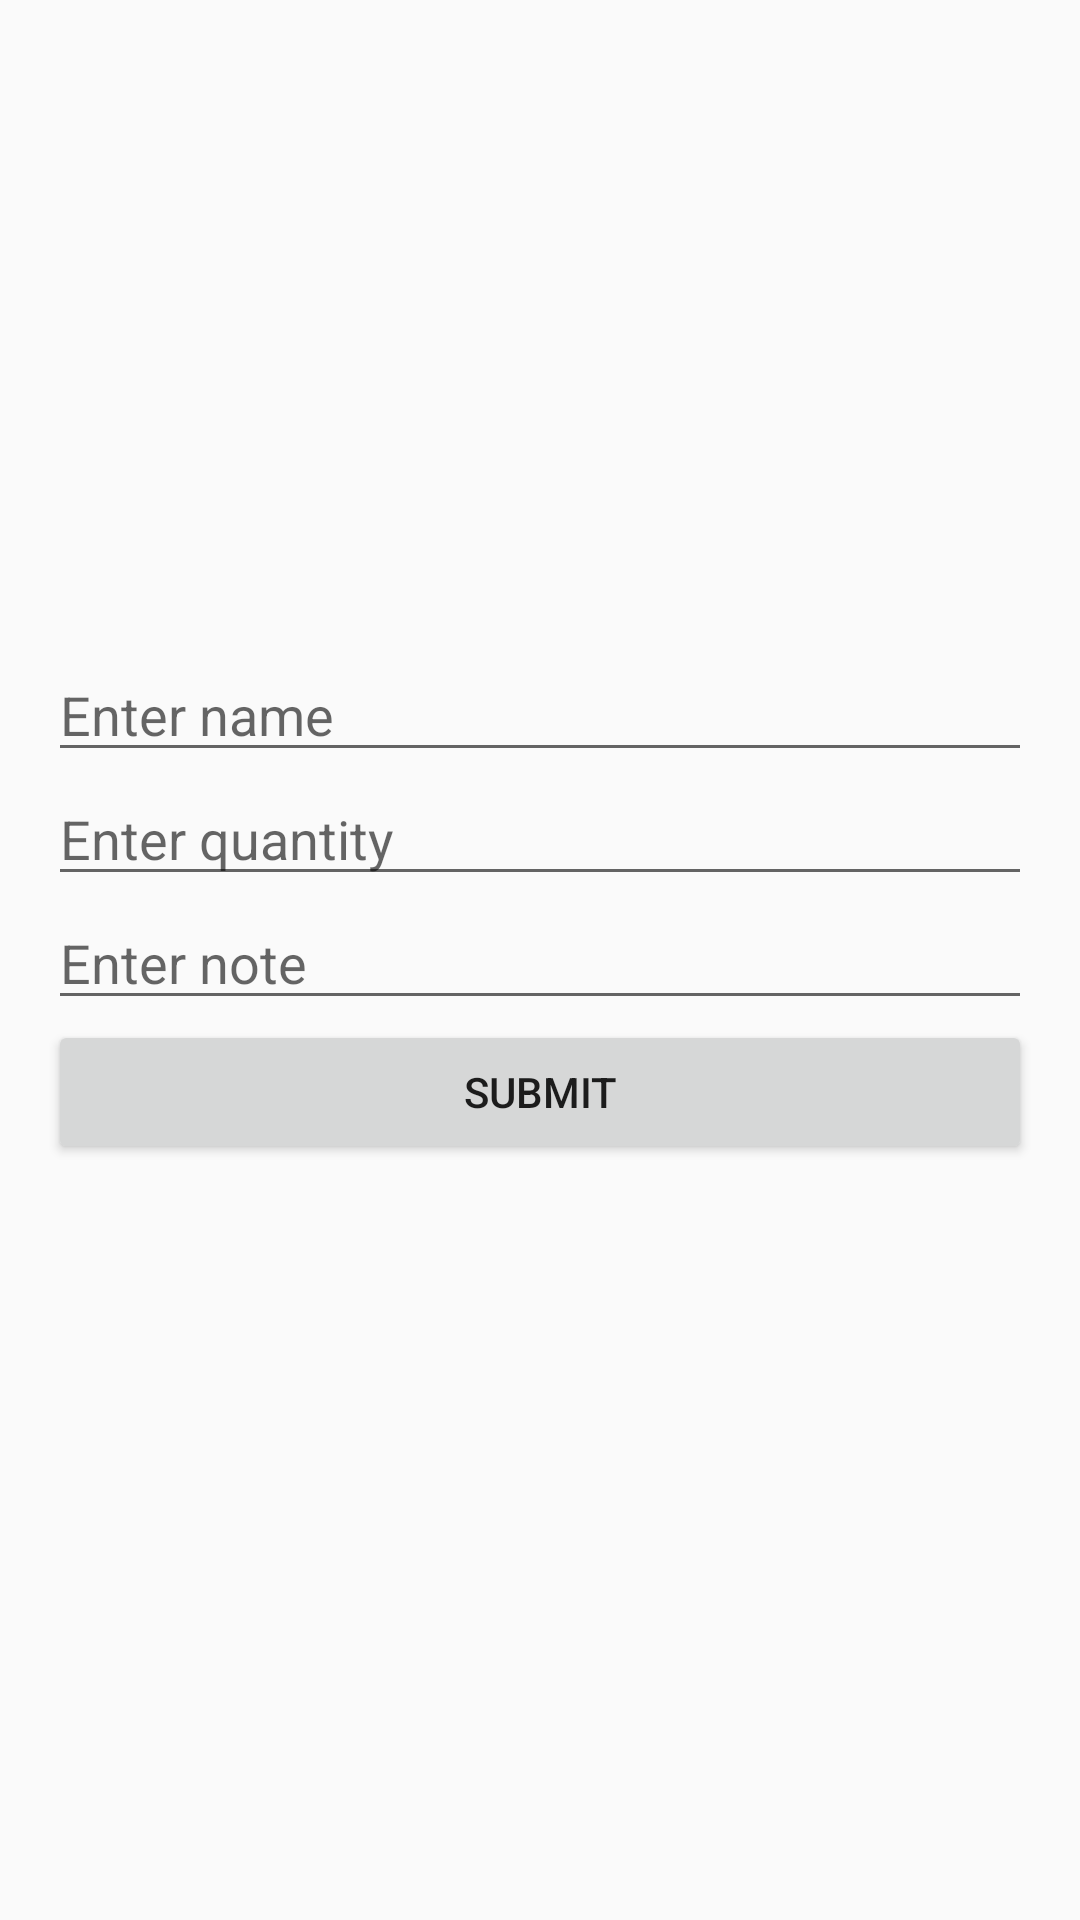

Reconstruct the res/layout file that produces this screen, plus the resources it refers to.
<!-- AndroidManifest.xml: application theme Theme.AgroChain -->
<!-- res/layout/activity_request_donate.xml -->
<?xml version="1.0" encoding="utf-8"?>
<LinearLayout xmlns:android="http://schemas.android.com/apk/res/android"
    android:layout_width="match_parent"
    android:layout_height="match_parent"
    android:orientation="vertical"
    android:padding="16dp">

    <ImageView
        android:id="@+id/imageViewSelect"
        android:layout_width="match_parent"
        android:layout_height="200dp"
        android:onClick="selectImage" />

    <EditText
        android:id="@+id/editTextName"
        android:layout_width="match_parent"
        android:layout_height="wrap_content"
        android:hint="Enter name"
        android:inputType="text" />

    <EditText
        android:id="@+id/editTextQuantity"
        android:layout_width="match_parent"
        android:layout_height="wrap_content"
        android:hint="Enter quantity"
        android:inputType="number" />

    <EditText
        android:id="@+id/editTextNote"
        android:layout_width="match_parent"
        android:layout_height="wrap_content"
        android:hint="Enter note"
        android:inputType="textMultiLine" />

    <Button
        android:id="@+id/buttonSubmit"
        android:layout_width="match_parent"
        android:layout_height="wrap_content"
        android:text="Submit"
        android:onClick="submitRequest" />
</LinearLayout>
<!-- resources referenced by this layout -->
<resources>
  <style name="Theme.AgroChain" parent="Theme.AppCompat.Light.NoActionBar" />
</resources>
